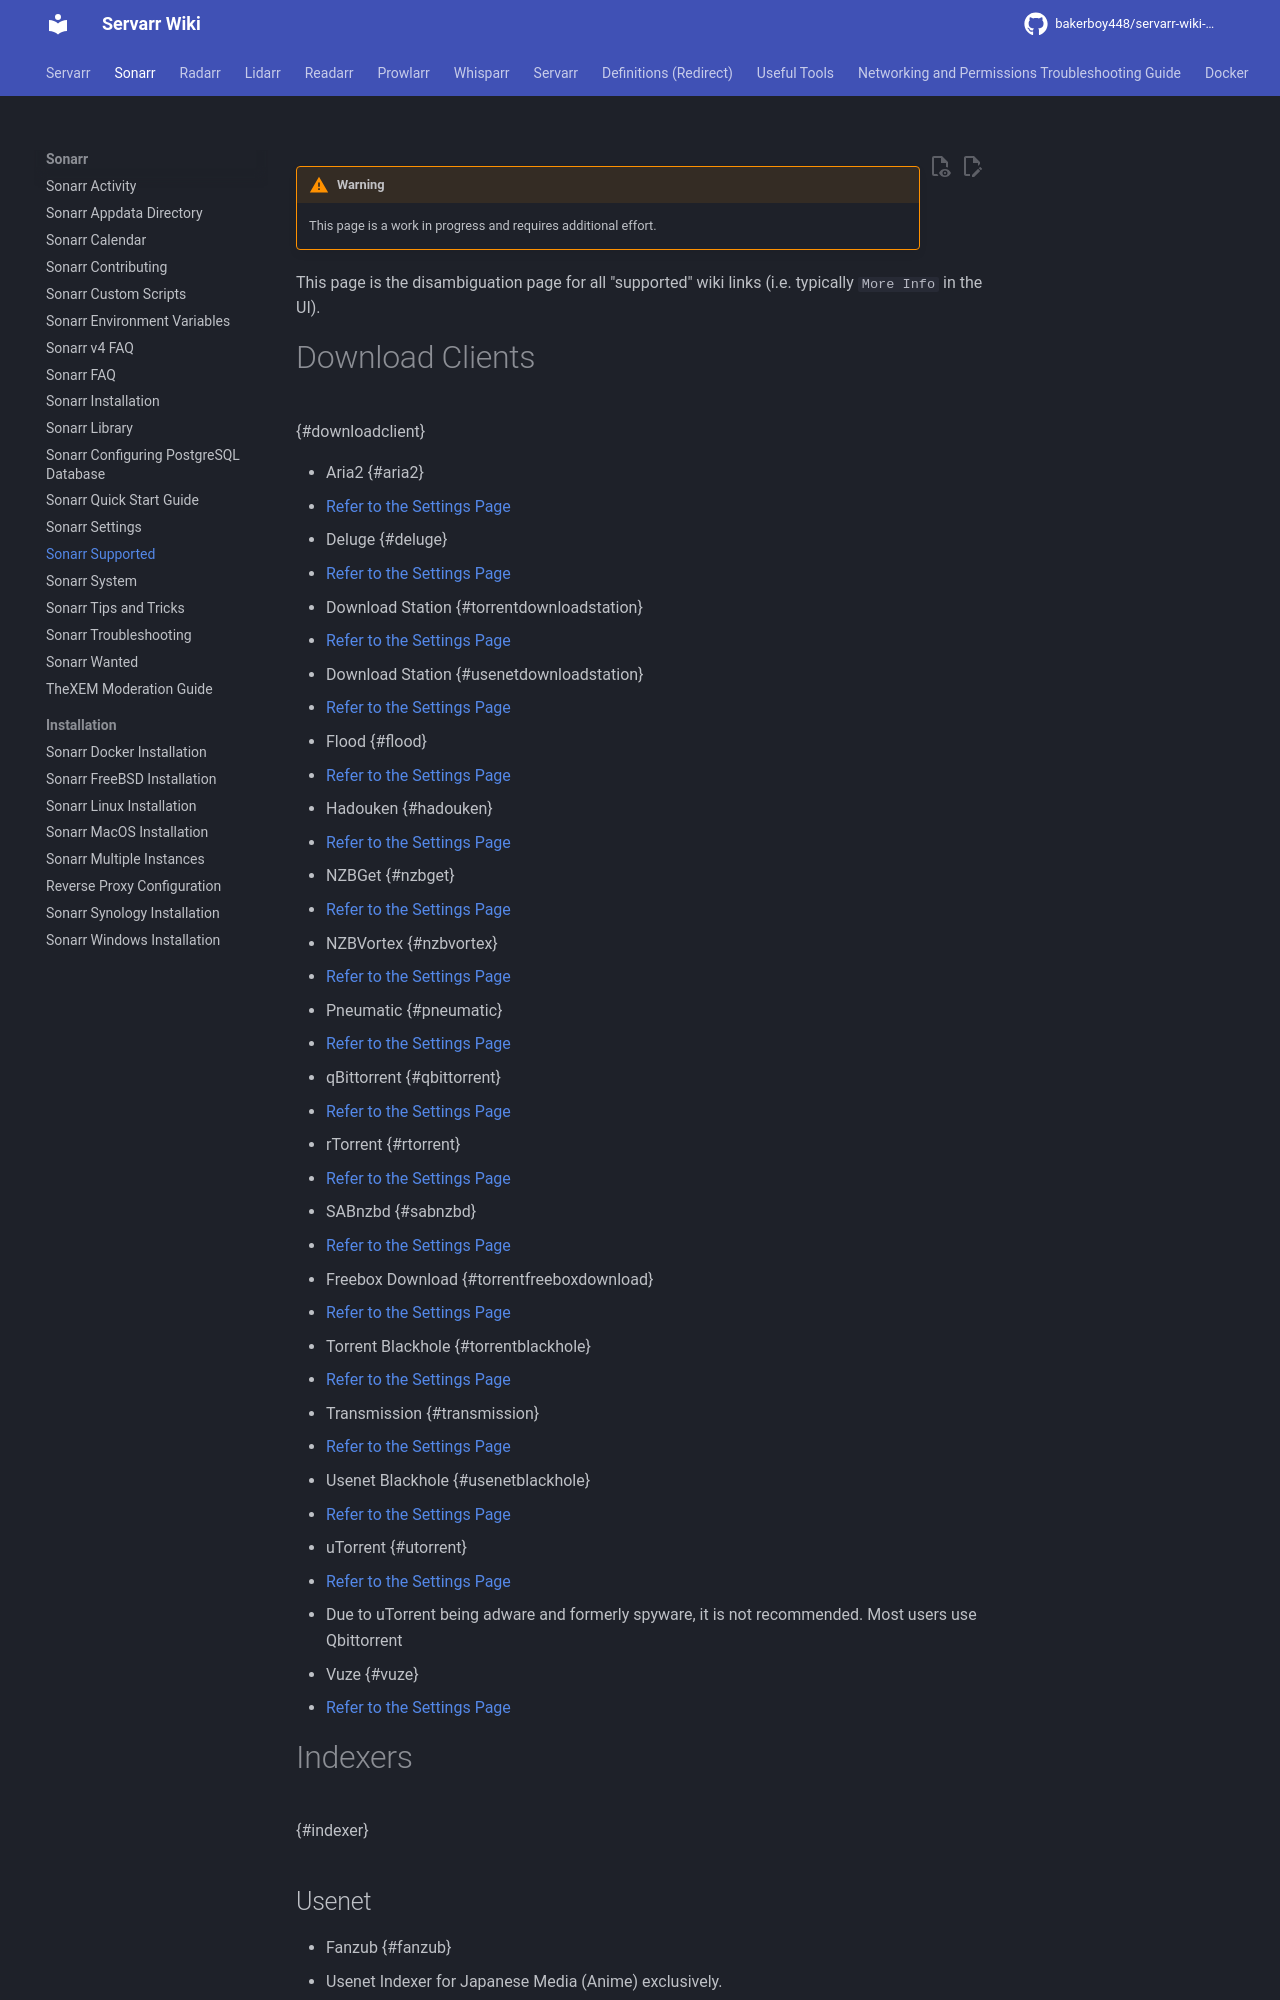

repository: bakerboy448/servarr-wiki-mkdocs · page: pr-preview/pr-31/sonarr/supported/index.html · generator: mkdocs

---
title: Sonarr Supported
description: Comprehensive list of supported indexers, download clients, and services for Sonarr
tags:
  - sonarr
  - supported
  - indexers
  - download-clients
  - services
  - compatibility
---
!!! warning
    This page is a work in progress and requires additional effort. 

This page is the disambiguation page for all "supported" wiki links (i.e. typically `More Info` in the UI).

# Download Clients

{#downloadclient}

- Aria2 {#aria2}
  - [Refer to the Settings Page](/sonarr/settings#download-clients)
- Deluge {#deluge}
  - [Refer to the Settings Page](/sonarr/settings#download-clients)
- Download Station {#torrentdownloadstation}
  - [Refer to the Settings Page](/sonarr/settings#download-clients)
- Download Station {#usenetdownloadstation}
  - [Refer to the Settings Page](/sonarr/settings#download-clients)
- Flood {#flood}
  - [Refer to the Settings Page](/sonarr/settings#download-clients)
- Hadouken {#hadouken}
  - [Refer to the Settings Page](/sonarr/settings#download-clients)
- NZBGet {#nzbget}
  - [Refer to the Settings Page](/sonarr/settings#download-clients)
- NZBVortex {#nzbvortex}
  - [Refer to the Settings Page](/sonarr/settings#download-clients)
- Pneumatic {#pneumatic}
  - [Refer to the Settings Page](/sonarr/settings#download-clients)
- qBittorrent {#qbittorrent}
  - [Refer to the Settings Page](/sonarr/settings#download-clients)
- rTorrent {#rtorrent}
  - [Refer to the Settings Page](/sonarr/settings#download-clients)
- SABnzbd {#sabnzbd}
  - [Refer to the Settings Page](/sonarr/settings#download-clients)
- Torrent Blackhole {#torrentblackhole}
  - [Refer to the Settings Page](/sonarr/settings#download-clients)
- Transmission {#transmission}
  - [Refer to the Settings Page](/sonarr/settings#download-clients)
- Usenet Blackhole {#usenetblackhole}
  - [Refer to the Settings Page](/sonarr/settings#download-clients)
- uTorrent {#utorrent}
  - [Refer to the Settings Page](/sonarr/settings#download-clients)
  - Due to uTorrent being adware and formerly spyware, it is not recommended. Most users use Qbittorrent
- Vuze {#vuze}
  - [Refer to the Settings Page](/sonarr/settings#download-clients)

# Indexers

{#indexer}
